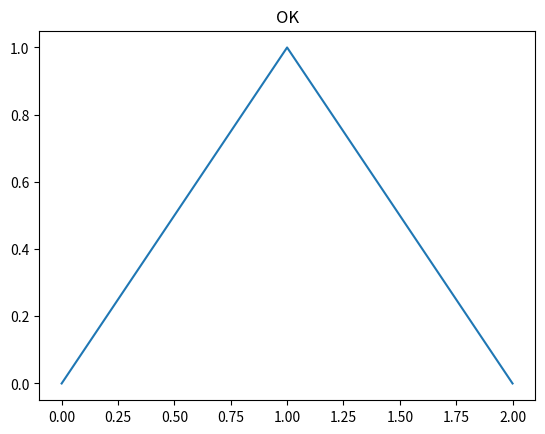

Python code for this plot: (Note: this script raises an exception after producing the figure.)
import matplotlib
import matplotlib.pyplot as plt

print("Matplotlib version:", matplotlib.__version__)
fig, ax = plt.subplots()
ax.plot([0,1,2], [0,1,0])
ax.set_title("OK")
fig.savefig("static/plots/_smoke_test.png")
print("Saved to static/plots/_smoke_test.png")